Run: headless pygame with SDL's dummy video driver; simulated clock (each Clock.tick advances the game by its frame time, no real sleeping); random seed 0; keys injected as events and as key.get_pressed() state; no mouse input.
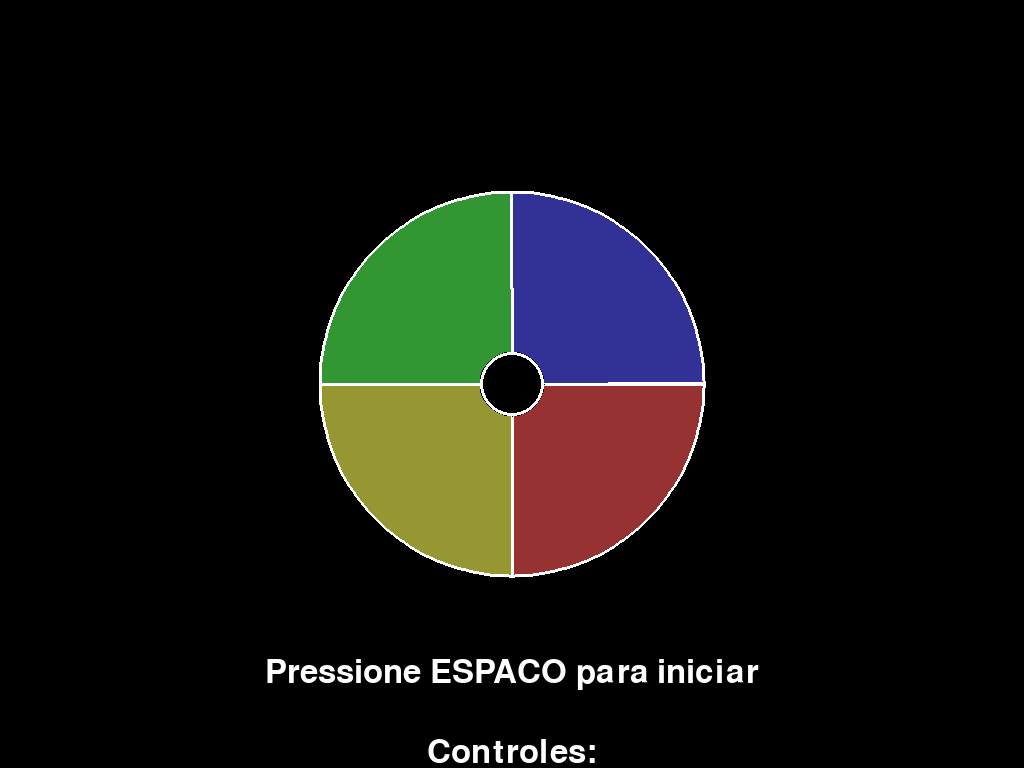
Frame 1 of 4 · flips 1–60 · no input
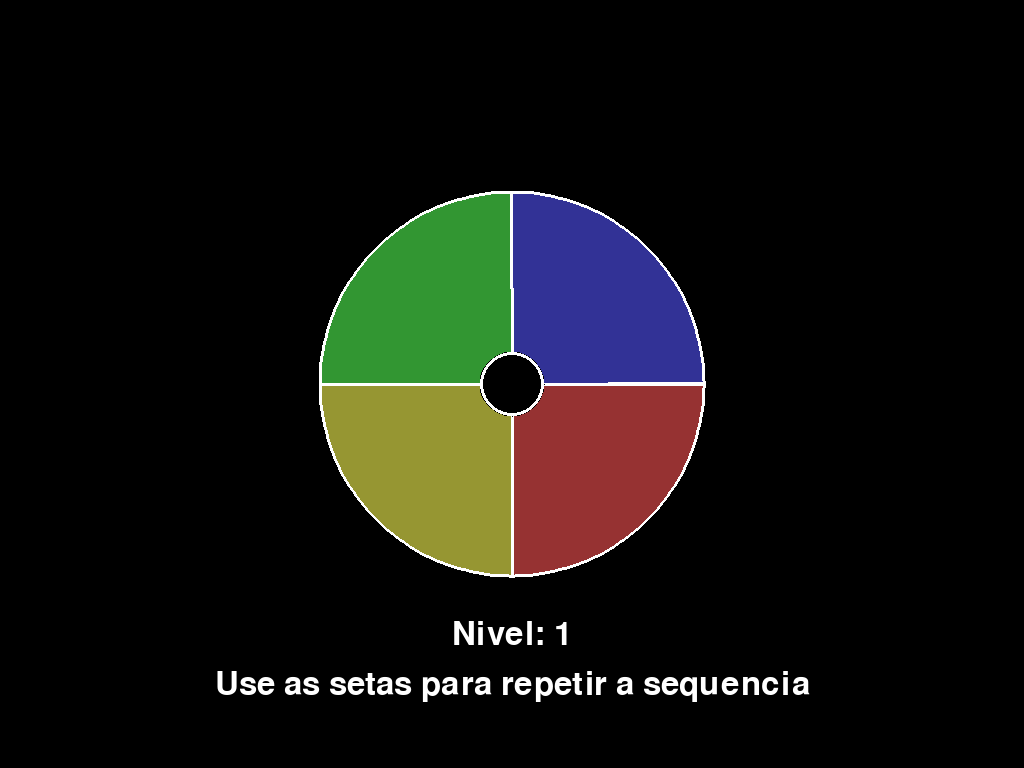
Frame 2 of 4 · flips 61–180 · tapped SPACE, RETURN · held RIGHT (→), D
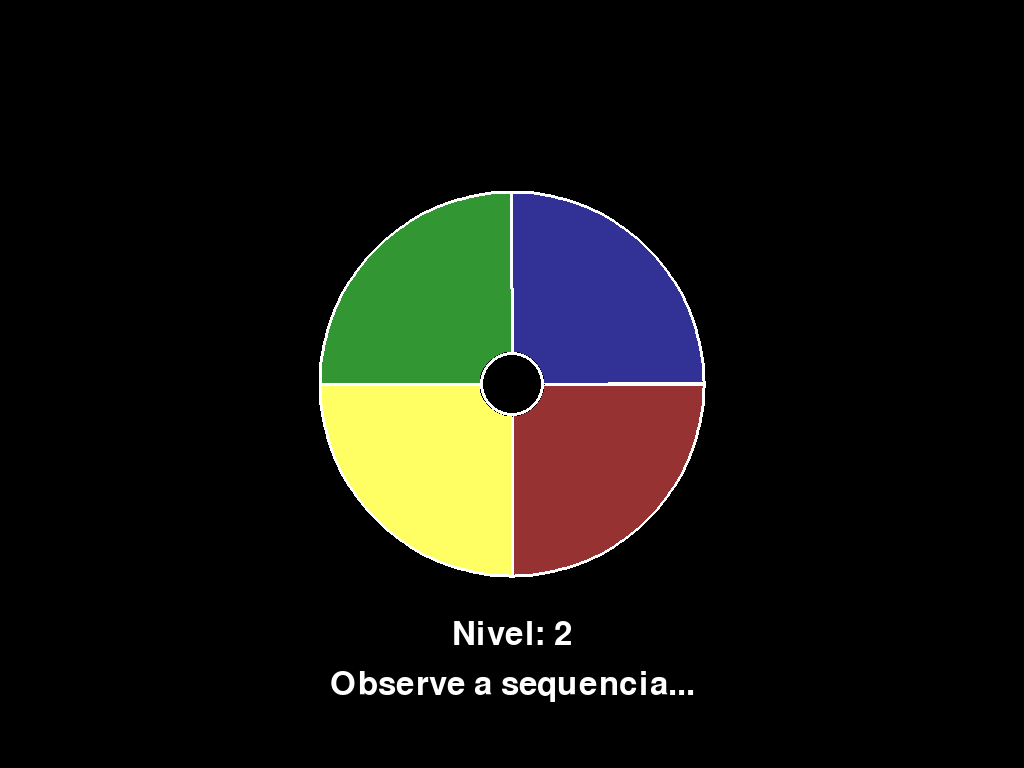
Frame 3 of 4 · flips 181–300 · held DOWN (↓), S
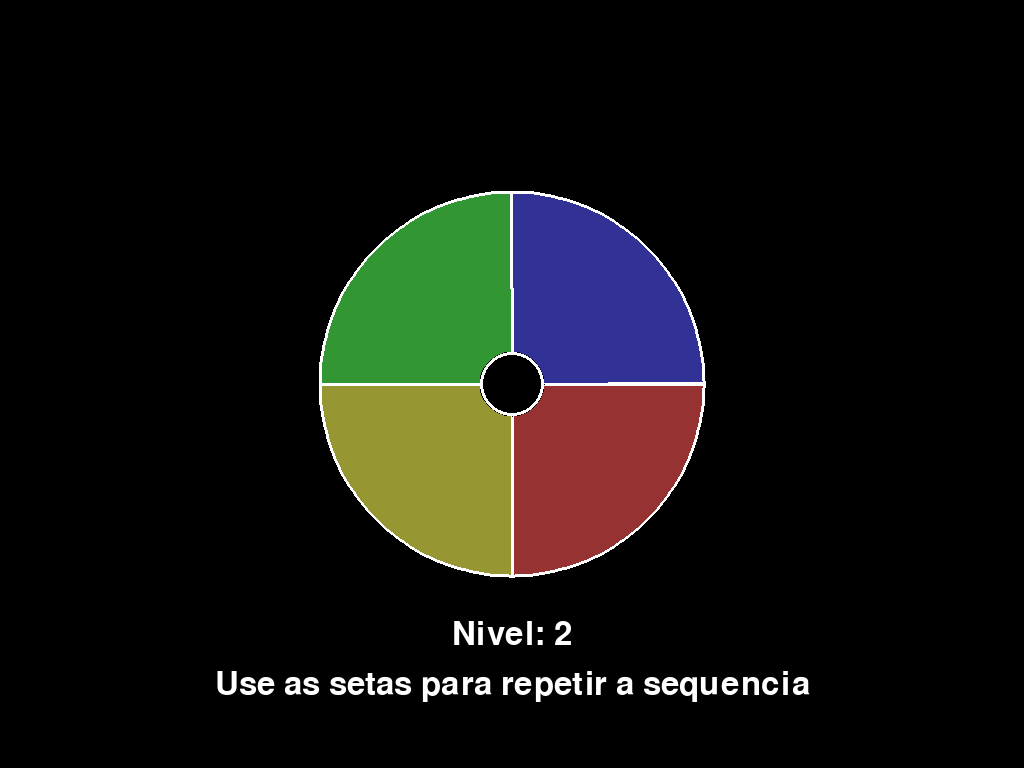
Frame 4 of 4 · flips 301–420 · held LEFT (←), A, UP (↑), W

The pygame program that drew these frames:

import pygame
import random
import time
import sys
import math

pygame.init()

FPS = 60

# Configurar para tela cheia
info = pygame.display.Info()
WINDOW_WIDTH = info.current_w
WINDOW_HEIGHT = info.current_h

BLACK = (0, 0, 0)
WHITE = (255, 255, 255)
RED = (255, 100, 100)
GREEN = (100, 255, 100)
BLUE = (100, 100, 255)
YELLOW = (255, 255, 100)
DARK_RED = (150, 50, 50)
DARK_GREEN = (50, 150, 50)
DARK_BLUE = (50, 50, 150)
DARK_YELLOW = (150, 150, 50)

CIRCLE_CENTER = (WINDOW_WIDTH // 2, WINDOW_HEIGHT // 2)
CIRCLE_RADIUS = min(WINDOW_WIDTH, WINDOW_HEIGHT) // 4  # Ajusta ao tamanho da tela
INNER_RADIUS = CIRCLE_RADIUS // 6

class GeniusGame:
    def __init__(self):
        self.screen = pygame.display.set_mode((WINDOW_WIDTH, WINDOW_HEIGHT), pygame.FULLSCREEN)
        pygame.display.set_caption("JOGO DA MEMORIA GENIUS")
        self.clock = pygame.time.Clock()
        
        self.sequence = []
        self.player_sequence = []
        self.current_level = 1
        self.game_state = "esperando"  # esperando, mostrando, entrada, completo, fim_jogo
        self.active_button = None
        self.button_flash_time = 0
        self.sequence_index = 0
        self.last_flash_time = 0
        self.flash_duration = 500  # Duração consistente do flash em ms
        self.completion_time = 0  # Tempo quando sequência foi completada
        
        self.sectors = {
            'red': {'start_angle': 0, 'end_angle': 90},
            'yellow': {'start_angle': 90, 'end_angle': 180},
            'green': {'start_angle': 180, 'end_angle': 270},
            'blue': {'start_angle': 270, 'end_angle': 360}
        }
        
        self.colors = {
            'red': (RED, DARK_RED),
            'green': (GREEN, DARK_GREEN),
            'blue': (BLUE, DARK_BLUE),
            'yellow': (YELLOW, DARK_YELLOW)
        }
        
        self.font = pygame.font.Font(None, 48)
        self.small_font = pygame.font.Font(None, 36)
        
    def generate_sequence(self):
        self.sequence.append(random.choice(['red', 'green', 'blue', 'yellow']))
        
    def start_new_game(self):
        self.sequence = []
        self.player_sequence = []
        self.current_level = 1
        self.generate_sequence()
        self.show_sequence()
        
    def show_sequence(self):
        self.game_state = "mostrando"
        self.sequence_index = 0
        self.active_button = None
        self.last_flash_time = pygame.time.get_ticks()
        
    def update_sequence_display(self):
        current_time = pygame.time.get_ticks()
        
        if self.sequence_index < len(self.sequence):
            if current_time - self.last_flash_time > 500:
                if self.active_button is None:
                    self.active_button = self.sequence[self.sequence_index]
                    self.button_flash_time = current_time
                elif current_time - self.button_flash_time > self.flash_duration:
                    self.active_button = None
                    self.sequence_index += 1
                    self.last_flash_time = current_time
        else:
            if current_time - self.last_flash_time > 500:
                self.game_state = "entrada"
                self.player_sequence = []
                
    def get_clicked_sector(self, pos):
        x, y = pos
        cx, cy = CIRCLE_CENTER
        
        distance = math.sqrt((x - cx) ** 2 + (y - cy) ** 2)
        if distance < INNER_RADIUS or distance > CIRCLE_RADIUS:
            return None
            
        angle = math.degrees(math.atan2(y - cy, x - cx))
        if angle < 0:
            angle += 360
            
        for sector_name, sector_data in self.sectors.items():
            if sector_data['start_angle'] <= angle < sector_data['end_angle']:
                return sector_name
        return None
    
    def handle_keyboard_input(self, color):
        if self.game_state != "entrada":
            return
            
        self.player_sequence.append(color)
        self.active_button = color
        self.button_flash_time = pygame.time.get_ticks()
        
        if self.player_sequence[-1] != self.sequence[len(self.player_sequence) - 1]:
            self.game_state = "fim_jogo"
        elif len(self.player_sequence) == len(self.sequence):
            self.game_state = "completo"
            self.completion_time = pygame.time.get_ticks()
                
    def draw_sector(self, sector_name, is_active):
        start_angle = math.radians(self.sectors[sector_name]['start_angle'])
        end_angle = math.radians(self.sectors[sector_name]['end_angle'])
        
        color = self.colors[sector_name][0] if is_active else self.colors[sector_name][1]
        
        points = [CIRCLE_CENTER]
        for angle in [start_angle + i * (end_angle - start_angle) / 50 for i in range(51)]:
            x = CIRCLE_CENTER[0] + CIRCLE_RADIUS * math.cos(angle)
            y = CIRCLE_CENTER[1] + CIRCLE_RADIUS * math.sin(angle)
            points.append((x, y))
        points.append(CIRCLE_CENTER)
        
        pygame.draw.polygon(self.screen, color, points)
        pygame.draw.polygon(self.screen, WHITE, points, 3)
        
        inner_points = [CIRCLE_CENTER]
        for angle in [start_angle + i * (end_angle - start_angle) / 20 for i in range(21)]:
            x = CIRCLE_CENTER[0] + INNER_RADIUS * math.cos(angle)
            y = CIRCLE_CENTER[1] + INNER_RADIUS * math.sin(angle)
            inner_points.append((x, y))
        inner_points.append(CIRCLE_CENTER)
        
        pygame.draw.polygon(self.screen, BLACK, inner_points)

    def draw(self):
        self.screen.fill(BLACK)
        
        current_time = pygame.time.get_ticks()
        
        for sector_name in self.sectors.keys():
            is_active = (self.active_button == sector_name and 
                        current_time - self.button_flash_time < self.flash_duration)
            self.draw_sector(sector_name, is_active)
            
        pygame.draw.circle(self.screen, BLACK, CIRCLE_CENTER, INNER_RADIUS)
        pygame.draw.circle(self.screen, WHITE, CIRCLE_CENTER, INNER_RADIUS, 3)
        
        if self.game_state == "entrada" and current_time - self.button_flash_time > self.flash_duration:
            self.active_button = None
            
        if self.game_state != "esperando":
            level_text = self.font.render(f"Nivel: {self.current_level}", True, WHITE)
            self.screen.blit(level_text, (WINDOW_WIDTH // 2 - level_text.get_width() // 2, WINDOW_HEIGHT - 150))
        
        if self.game_state == "esperando":
            # Posicionar textos abaixo do círculo do Genius
            text_start_y = CIRCLE_CENTER[1] + CIRCLE_RADIUS + 80
            
            start_text = self.font.render("Pressione ESPACO para iniciar", True, WHITE)
            self.screen.blit(start_text, (WINDOW_WIDTH // 2 - start_text.get_width() // 2, text_start_y))
            
            controls_title = self.font.render("Controles:", True, WHITE)
            self.screen.blit(controls_title, (WINDOW_WIDTH // 2 - controls_title.get_width() // 2, text_start_y + 80))
            
            # Organizar controles nas laterais da tela
            left_margin = 50
            right_margin = WINDOW_WIDTH - 250
            
            control_up = self.small_font.render("CIMA = Azul", True, BLUE)
            self.screen.blit(control_up, (left_margin, text_start_y + 130))
            
            control_left = self.small_font.render("ESQUERDA = Verde", True, GREEN)
            self.screen.blit(control_left, (left_margin, text_start_y + 170))
            
            control_down = self.small_font.render("BAIXO = Amarelo", True, YELLOW)
            self.screen.blit(control_down, (right_margin, text_start_y + 130))
            
            control_right = self.small_font.render("DIREITA = Vermelho", True, RED)
            self.screen.blit(control_right, (right_margin, text_start_y + 170))
            
            exit_text = self.small_font.render("Pressione ESC para sair", True, WHITE)
            self.screen.blit(exit_text, (WINDOW_WIDTH // 2 - exit_text.get_width() // 2, text_start_y + 230))
        elif self.game_state == "mostrando":
            watch_text = self.font.render("Observe a sequencia...", True, WHITE)
            self.screen.blit(watch_text, (WINDOW_WIDTH // 2 - watch_text.get_width() // 2, WINDOW_HEIGHT - 100))
        elif self.game_state == "entrada":
            input_text = self.font.render("Use as setas para repetir a sequencia", True, WHITE)
            self.screen.blit(input_text, (WINDOW_WIDTH // 2 - input_text.get_width() // 2, WINDOW_HEIGHT - 100))
        elif self.game_state == "completo":
            success_text = self.font.render("Correto! Avancando para o proximo nivel...", True, WHITE)
            self.screen.blit(success_text, (WINDOW_WIDTH // 2 - success_text.get_width() // 2, WINDOW_HEIGHT - 100))
        elif self.game_state == "fim_jogo":
            game_over_text = self.font.render("Fim de Jogo!", True, WHITE)
            self.screen.blit(game_over_text, (WINDOW_WIDTH // 2 - game_over_text.get_width() // 2, WINDOW_HEIGHT - 150))
            restart_text = self.font.render("Pressione ESPACO para reiniciar", True, WHITE)
            self.screen.blit(restart_text, (WINDOW_WIDTH // 2 - restart_text.get_width() // 2, WINDOW_HEIGHT - 100))
            
        pygame.display.flip()
        
    def run(self):
        running = True
        
        while running:
            for event in pygame.event.get():
                if event.type == pygame.QUIT:
                    running = False
                elif event.type == pygame.KEYDOWN:
                    if event.key == pygame.K_ESCAPE:
                        running = False
                    elif event.key == pygame.K_SPACE:
                        if self.game_state in ["esperando", "fim_jogo"]:
                            self.start_new_game()
                    elif event.key == pygame.K_UP:
                        self.handle_keyboard_input('blue')
                    elif event.key == pygame.K_LEFT:
                        self.handle_keyboard_input('green')
                    elif event.key == pygame.K_DOWN:
                        self.handle_keyboard_input('yellow')
                    elif event.key == pygame.K_RIGHT:
                        self.handle_keyboard_input('red')
                        
            if self.game_state == "mostrando":
                self.update_sequence_display()
            elif self.game_state == "completo":
                current_time = pygame.time.get_ticks()
                if current_time - self.completion_time > self.flash_duration + 500:
                    self.current_level += 1
                    self.generate_sequence()
                    self.show_sequence()
                
            self.draw()
            self.clock.tick(FPS)
            
        pygame.quit()
        sys.exit()

if __name__ == "__main__":
    game = GeniusGame()
    game.run()
